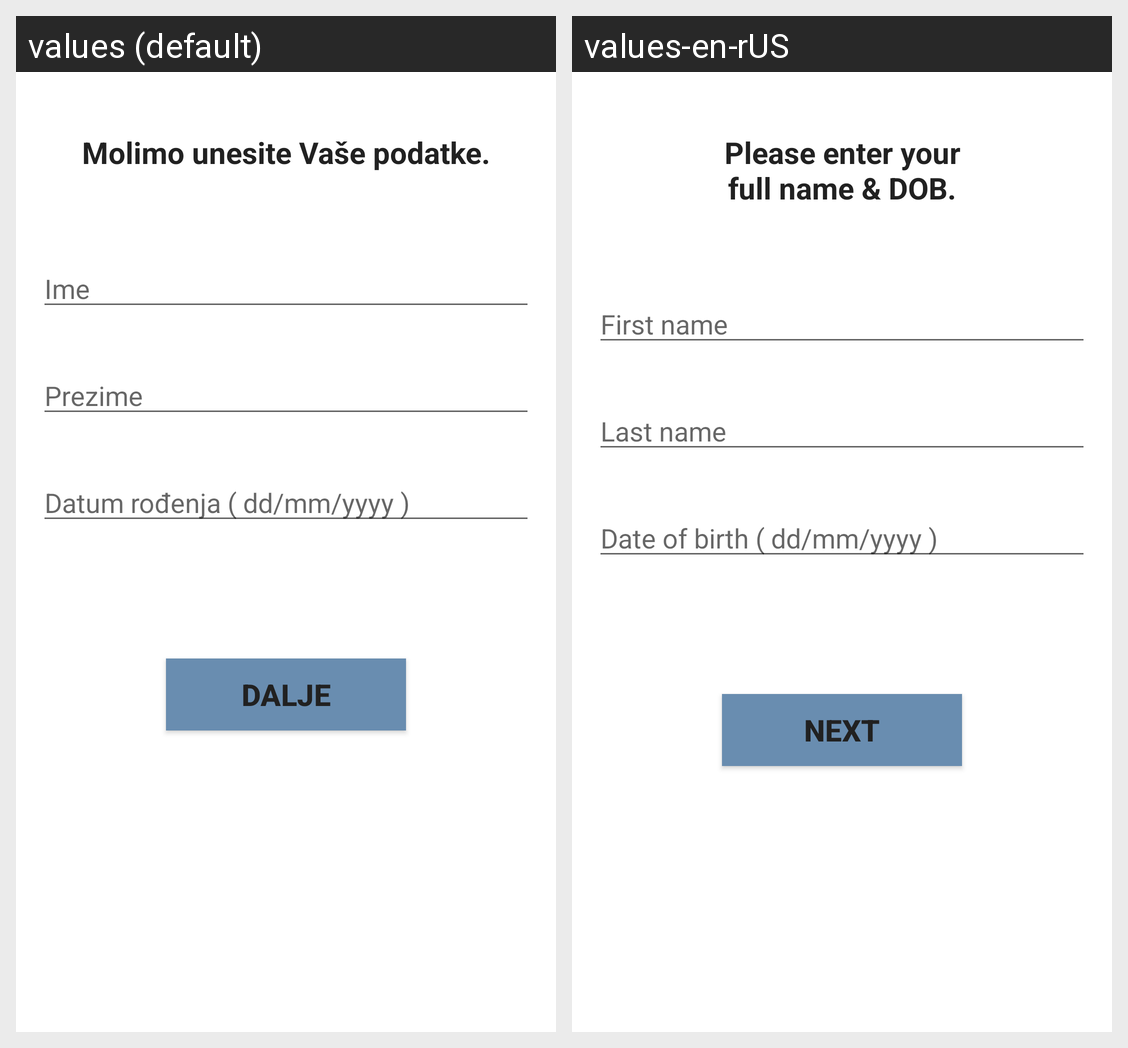

Locale-by-locale string values for the Android screen shown in this grid:
Android screen res/layout/fragment_second.xml rendered under 2 locales, left to right: values (default), values-en-rUS. Device: Nexus 5 (rendered at 1080×1920; each locale shown at half size, 540×960, under a caption strip naming it); theme Theme.Projekat.
Strings drawn on this screen, with the default value and each locale's value (text and hints the layout hard-codes, and strings that could not be matched under every locale, appear in the picture but are not listed):

unos_podataka
  values: Molimo unesite Vaše podatke.
  values-en-rUS: Please enter your
      full name & DOB.

first_name
  values: Ime
  values-en-rUS: First name

last_name
  values: Prezime
  values-en-rUS: Last name

birth_date
  values: Datum rođenja ( dd/mm/yyyy )
  values-en-rUS: Date of birth ( dd/mm/yyyy )

dalje
  values: Dalje
  values-en-rUS: Next
